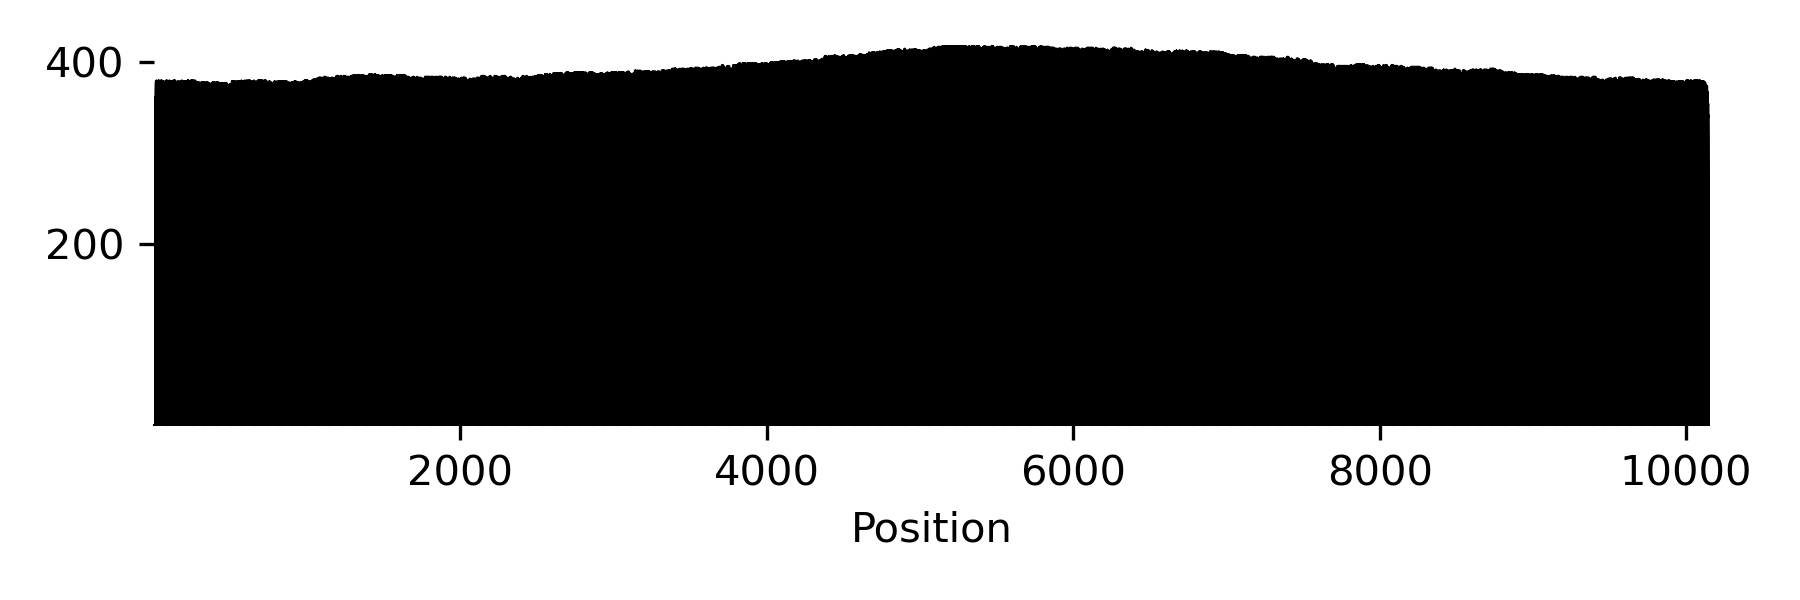

Values plotted in this chart, from the file beside it:
pos	ref	reads_all	matches	mismatches	deletions	insertions	A	C	T	G	low_conf	homopolymer	methylation
1	T	320	320	0	0	0	0	0	320	0	False		
2	T	342	342	0	0	0	0	0	342	0	False		
3	G	348	348	0	0	0	0	0	0	348	False		
4	A	352	352	0	0	0	352	0	0	0	False		
5	G	356	350	6	0	2	0	0	6	350	False		
6	A	361	361	0	0	0	361	0	0	0	False		6mA
7	T	361	361	0	0	0	0	0	361	0	False		6mA
8	C	361	355	5	1	0	1	355	4	0	False		
9	C	365	361	4	0	49	0	361	3	1	False		
10	T	367	338	1	28	0	0	1	338	0	False	7	
11	T	370	363	0	7	0	0	0	363	0	False	7	
12	T	377	375	1	1	0	0	1	375	0	False	7	
13	T	379	378	0	1	0	0	0	378	0	False	7	
14	T	379	379	0	0	2	0	0	379	0	False	7	
15	T	379	377	2	0	1	0	2	377	0	False	7	
16	T	379	373	2	4	0	0	2	373	0	False	7	
17	C	379	368	2	9	0	0	368	1	1	False		
18	T	380	380	0	0	4	0	0	380	0	False		
19	G	380	379	0	1	1	0	0	0	379	False		
20	C	380	377	1	2	0	0	377	1	0	False		
21	G	380	379	1	0	0	0	0	1	379	False		
22	C	380	375	5	0	2	1	375	4	0	False		
23	G	380	378	0	2	0	0	0	0	378	False		
24	T	380	377	0	3	5	0	0	377	0	False		
25	A	380	374	4	2	0	374	0	0	4	False		
26	A	380	377	3	0	2	377	0	0	3	False		
27	T	380	379	0	1	0	0	0	379	0	False		
28	C	380	378	2	0	0	2	378	0	0	False		
29	T	380	369	8	3	0	0	7	369	1	False		
30	G	380	379	1	0	1	0	0	1	379	False		
31	C	380	380	0	0	0	0	380	0	0	False		
32	T	380	378	2	0	0	0	2	378	0	False		
33	G	380	380	0	0	0	0	0	0	380	False		
34	C	380	374	4	2	0	0	374	4	0	False		
35	T	380	374	4	2	0	0	4	374	0	False		
36	T	380	378	2	0	0	0	2	378	0	False		
37	G	380	379	0	1	0	0	0	0	379	False		
38	C	380	378	1	1	10	1	378	0	0	False		
39	A	380	377	1	2	0	377	1	0	0	False		
40	A	380	378	0	2	0	378	0	0	0	False		
41	A	380	375	1	4	0	375	0	0	1	False		
42	C	380	376	0	4	33	0	376	0	0	False		
43	A	380	358	2	20	0	358	0	0	2	False	7	
44	A	380	376	0	4	0	376	0	0	0	False	7	
45	A	380	377	0	3	0	377	0	0	0	False	7	
46	A	380	377	0	3	0	377	0	0	0	False	7	
47	A	380	380	0	0	0	380	0	0	0	False	7	
48	A	380	380	0	0	0	380	0	0	0	False	7	
49	A	380	379	0	1	0	379	0	0	0	False	7	
50	C	380	379	0	1	1	0	379	0	0	False		
51	C	380	378	1	1	0	0	378	1	0	False		
52	A	380	380	0	0	0	380	0	0	0	False		
53	C	380	377	0	3	0	0	377	0	0	False		
54	C	380	376	1	3	0	0	376	1	0	False		
55	G	380	377	0	3	0	0	0	0	377	False		
56	C	380	377	1	2	0	0	377	1	0	False		
57	T	380	376	2	2	0	0	2	376	0	False		
58	A	380	378	2	0	0	378	1	0	1	False		
59	C	380	379	1	0	1	0	379	0	1	False		
60	C	380	378	1	1	0	0	378	0	1	False		
... 10,087 more rows
